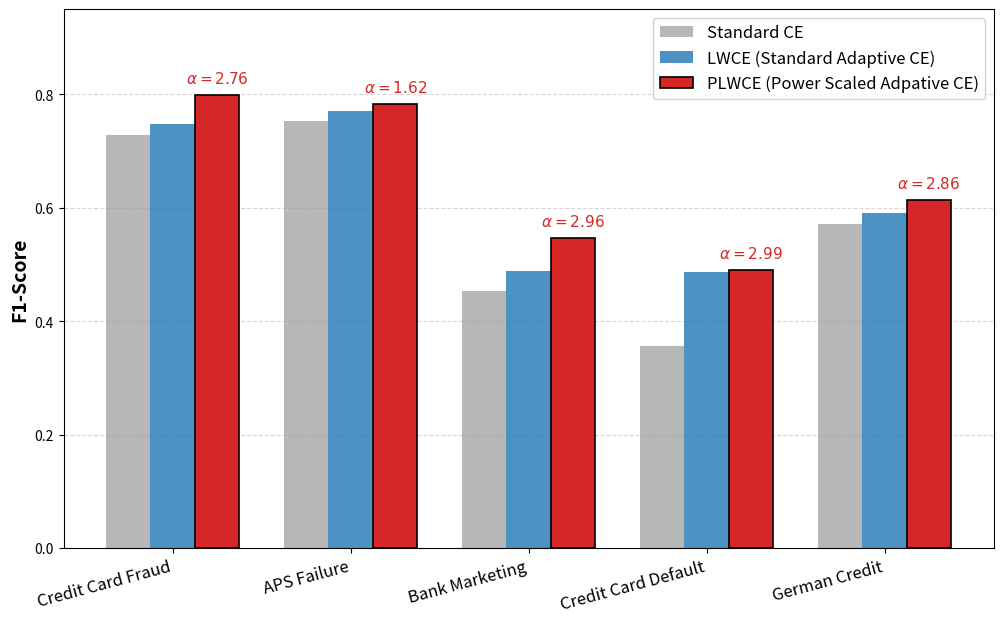

Source code (Python):
import matplotlib.pyplot as plt
import numpy as np
import pandas as pd

# --- 1. 데이터 준비 ---
# 제공해주신 5개 데이터셋 (불균형 심한 순서)
datasets = ['Credit Card Fraud', 'APS Failure', 'Bank Marketing', 'Credit Card Default', 'German Credit']
# F1-Score 데이터
standard_ce = [0.7287, 0.7537, 0.4544, 0.3568, 0.5714]
adaptive_ce = [0.7473, 0.7712, 0.4887, 0.4876, 0.5909]
plwce =       [0.7986, 0.7831, 0.5474, 0.4913, 0.6146]
# 최적 Alpha 값
alphas =      [2.76,   1.62,   2.96,   2.99,   2.86]

x = np.arange(len(datasets))
width = 0.25  # 막대 너비

# --- 2. 시각화 ---
fig, ax = plt.subplots(figsize=(12, 7))

# 막대 그리기
# Standard CE (회색조로 베이스라인임을 표현)
rects1 = ax.bar(x - width, standard_ce, width, label='Standard CE', color='#999999', alpha=0.7)
# LWCE (파란색 계열로 1차 개선임을 표현)
rects2 = ax.bar(x, adaptive_ce, width, label='LWCE (Standard Adaptive CE)', color='#1f77b4', alpha=0.8)
# PLWCE (붉은색 계열로 최종 제안 모델임을 강조, 테두리 추가)
rects3 = ax.bar(x + width, plwce, width, label='PLWCE (Power Scaled Adpative CE)', color='#d62728', alpha=1.0, edgecolor='black', linewidth=1.2)

# --- 3. Alpha 값 주석 추가 (핵심!) ---
# PLWCE 막대 위에 최적 alpha 값을 표시하여 "alpha > 1"의 효과를 강조
for i, rect in enumerate(rects3):
    height = rect.get_height()
    ax.text(rect.get_x() + rect.get_width()/2., height + 0.015,
            f'$\\alpha={alphas[i]}$',
            ha='center', va='bottom', fontweight='bold', color='#d62728', fontsize=11)

# --- 4. 꾸미기 ---
ax.set_ylabel('F1-Score', fontsize=14, fontweight='bold')
ax.set_xticks(x)
ax.set_xticklabels(datasets, fontsize=12, rotation=15, ha='right')
ax.set_ylim(0, 0.95) # y축 범위 여유있게 설정

# 범례
ax.legend(fontsize=12, loc='upper right', framealpha=0.9)

# 그리드 및 스타일
ax.grid(axis='y', linestyle='--', alpha=0.5)
ax.set_axisbelow(True)


# --- 5. 저장 ---
plt.savefig('plwce_alpha_effect_v2.pdf', bbox_inches='tight')
print("Alpha 효과 검증 그래프가 저장되었습니다.")
plt.show()
